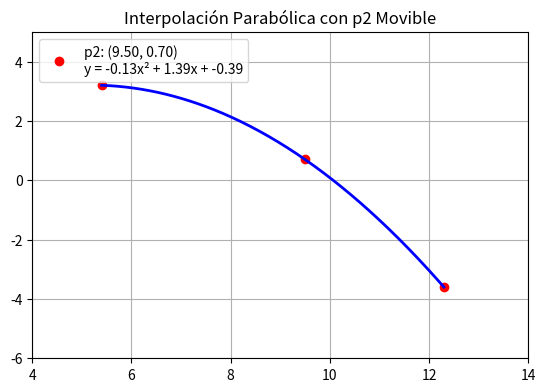

This chart was generated by the following Python code:
import numpy as np
import matplotlib.pyplot as plt
from matplotlib.backend_bases import MouseButton

# Puntos fijos
p1 = [5.4, 3.2]
# Punto intermedio movible
p2 = [9.5, 0.7]
p3 = [12.3, -3.6]

fig, ax = plt.subplots()
plt.subplots_adjust(bottom=0.2)
ax.set_xlim(4, 14)
ax.set_ylim(-6, 5)

# Dibujar los puntos
points, = ax.plot([p1[0], p2[0], p3[0]], [p1[1], p2[1], p3[1]], 'ro')
curve, = ax.plot([], [], 'b-', linewidth=2)

# Crear leyenda vacía (se actualizará)
legend_text = ax.legend([f"p2: ({p2[0]:.2f}, {p2[1]:.2f})"], loc="upper left")

selected = [False]  # Para saber si estamos arrastrando p2

def interpolate_parabola(p1, p2, p3):
    # Sistema lineal para resolver coeficientes de parábola
    A = np.array([
        [p1[0]**2, p1[0], 1],
        [p2[0]**2, p2[0], 1],
        [p3[0]**2, p3[0], 1]
    ])
    Y = np.array([p1[1], p2[1], p3[1]])
    a, b, c = np.linalg.solve(A, Y)
    return a, b, c, lambda x: a*x**2 + b*x + c

def update_plot():
    # Actualiza los puntos y la curva
    points.set_data([p1[0], p2[0], p3[0]], [p1[1], p2[1], p3[1]])
    a, b, c, parabola = interpolate_parabola(p1, p2, p3)
    x_vals = np.linspace(p1[0], p3[0], 300)
    y_vals = parabola(x_vals)
    curve.set_data(x_vals, y_vals)

    # Actualiza la leyenda con coordenadas y ecuación
    legend_text.remove()
    eq_str = f"y = {a:.2f}x² + {b:.2f}x + {c:.2f}"
    new_label = f"p2: ({p2[0]:.2f}, {p2[1]:.2f})\n{eq_str}"
    ax.legend([new_label], loc="upper left")

    fig.canvas.draw_idle()

def on_press(event):
    if event.button == MouseButton.LEFT:
        # Verifica si hizo clic cerca de p2
        if abs(event.xdata - p2[0]) < 0.3 and abs(event.ydata - p2[1]) < 0.3:
            selected[0] = True

def on_release(event):
    selected[0] = False

def on_motion(event):
    if selected[0] and event.xdata and event.ydata:
        p2[0], p2[1] = event.xdata, event.ydata
        update_plot()

fig.canvas.mpl_connect('button_press_event', on_press)
fig.canvas.mpl_connect('button_release_event', on_release)
fig.canvas.mpl_connect('motion_notify_event', on_motion)

update_plot()
plt.title("Interpolación Parabólica con p2 Movible")
plt.grid(True)
plt.show()